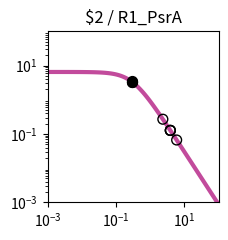

Write Python code to recreate this figure. (Note: this script raises an exception after producing the figure.)
import matplotlib.pyplot as plt
import matplotlib.ticker as ticker
import numpy as np

fig, ax = plt.subplots(figsize=(2.5,2.5))

plt.xlim(1.000000e-03, 1.000000e+02)
plt.ylim(1.000000e-03, 1.000000e+02)

x = np.array([1.000000e-03,1.122018e-03,1.258925e-03,1.412538e-03,1.584893e-03,1.778279e-03,1.995262e-03,2.238721e-03,2.511886e-03,2.818383e-03,3.162278e-03,3.548134e-03,3.981072e-03,4.466836e-03,5.011872e-03,5.623413e-03,6.309573e-03,7.079458e-03,7.943282e-03,8.912509e-03,1.000000e-02,1.122018e-02,1.258925e-02,1.412538e-02,1.584893e-02,1.778279e-02,1.995262e-02,2.238721e-02,2.511886e-02,2.818383e-02,3.162278e-02,3.548134e-02,3.981072e-02,4.466836e-02,5.011872e-02,5.623413e-02,6.309573e-02,7.079458e-02,7.943282e-02,8.912509e-02,1.000000e-01,1.122018e-01,1.258925e-01,1.412538e-01,1.584893e-01,1.778279e-01,1.995262e-01,2.238721e-01,2.511886e-01,2.818383e-01,3.162278e-01,3.548134e-01,3.981072e-01,4.466836e-01,5.011872e-01,5.623413e-01,6.309573e-01,7.079458e-01,7.943282e-01,8.912509e-01,1.000000e+00,1.122018e+00,1.258925e+00,1.412538e+00,1.584893e+00,1.778279e+00,1.995262e+00,2.238721e+00,2.511886e+00,2.818383e+00,3.162278e+00,3.548134e+00,3.981072e+00,4.466836e+00,5.011872e+00,5.623413e+00,6.309573e+00,7.079458e+00,7.943282e+00,8.912509e+00,1.000000e+01,1.122018e+01,1.258925e+01,1.412538e+01,1.584893e+01,1.778279e+01,1.995262e+01,2.238721e+01,2.511886e+01,2.818383e+01,3.162278e+01,3.548134e+01,3.981072e+01,4.466836e+01,5.011872e+01,5.623413e+01,6.309573e+01,7.079458e+01,7.943282e+01,8.912509e+01,1.000000e+02,])
y = np.array([6.488031e+00,6.487843e+00,6.487619e+00,6.487351e+00,6.487031e+00,6.486649e+00,6.486193e+00,6.485649e+00,6.485000e+00,6.484224e+00,6.483299e+00,6.482194e+00,6.480875e+00,6.479301e+00,6.477423e+00,6.475182e+00,6.472509e+00,6.469319e+00,6.465515e+00,6.460979e+00,6.455572e+00,6.449127e+00,6.441449e+00,6.432305e+00,6.421421e+00,6.408475e+00,6.393085e+00,6.374806e+00,6.353117e+00,6.327414e+00,6.296995e+00,6.261057e+00,6.218681e+00,6.168830e+00,6.110345e+00,6.041951e+00,5.962268e+00,5.869838e+00,5.763163e+00,5.640765e+00,5.501264e+00,5.343481e+00,5.166551e+00,4.970062e+00,4.754182e+00,4.519776e+00,4.268491e+00,4.002779e+00,3.725853e+00,3.441566e+00,3.154209e+00,2.868262e+00,2.588120e+00,2.317823e+00,2.060843e+00,1.819922e+00,1.597009e+00,1.393252e+00,1.209067e+00,1.044240e+00,8.980622e-01,7.694550e-01,6.571005e-01,5.595468e-01,4.752956e-01,4.028683e-01,3.408522e-01,2.879309e-01,2.429017e-01,2.046821e-01,1.723103e-01,1.449403e-01,1.218338e-01,1.023516e-01,8.594273e-02,7.213477e-02,6.052430e-02,5.076781e-02,4.257364e-02,3.569472e-02,2.992211e-02,2.507944e-02,2.101796e-02,1.761243e-02,1.475743e-02,1.236435e-02,1.035871e-02,8.677974e-03,7.269637e-03,6.089642e-03,5.101031e-03,4.272809e-03,3.578985e-03,2.997774e-03,2.510912e-03,2.103094e-03,1.761496e-03,1.475369e-03,1.235711e-03,1.034976e-03,8.668451e-04,])
c = "#c24b9c"

hi_x = np.array([2.903022e-01,2.840506e-01,2.858085e-01,])
hi_y = np.array([3.367828e+00,3.422097e+00,3.406726e+00,])
lo_x = np.array([3.877143e+00,3.870891e+00,5.926845e+00,2.340004e+00,3.872649e+00,])
lo_y = np.array([1.268005e-01,1.271098e-01,6.658431e-02,2.697528e-01,1.270227e-01,])

plt.loglog(x,y,lw=3,color=c)
plt.scatter(hi_x,hi_y,marker='o',s=50,color='black',zorder=10)
plt.scatter(lo_x,lo_y,marker='o',s=50,edgecolors='black',color='none',zorder=10)

plt.title("$2 / R1_PsrA")

ax.xaxis.set_major_locator(ticker.LogLocator(numticks=3))
ax.yaxis.set_major_locator(ticker.LogLocator(numticks=3))

ax.set_aspect('equal')
plt.tight_layout()

plt.savefig("/home/user/output/response_plot_$2_R1_PsrA.png", bbox_inches='tight')
